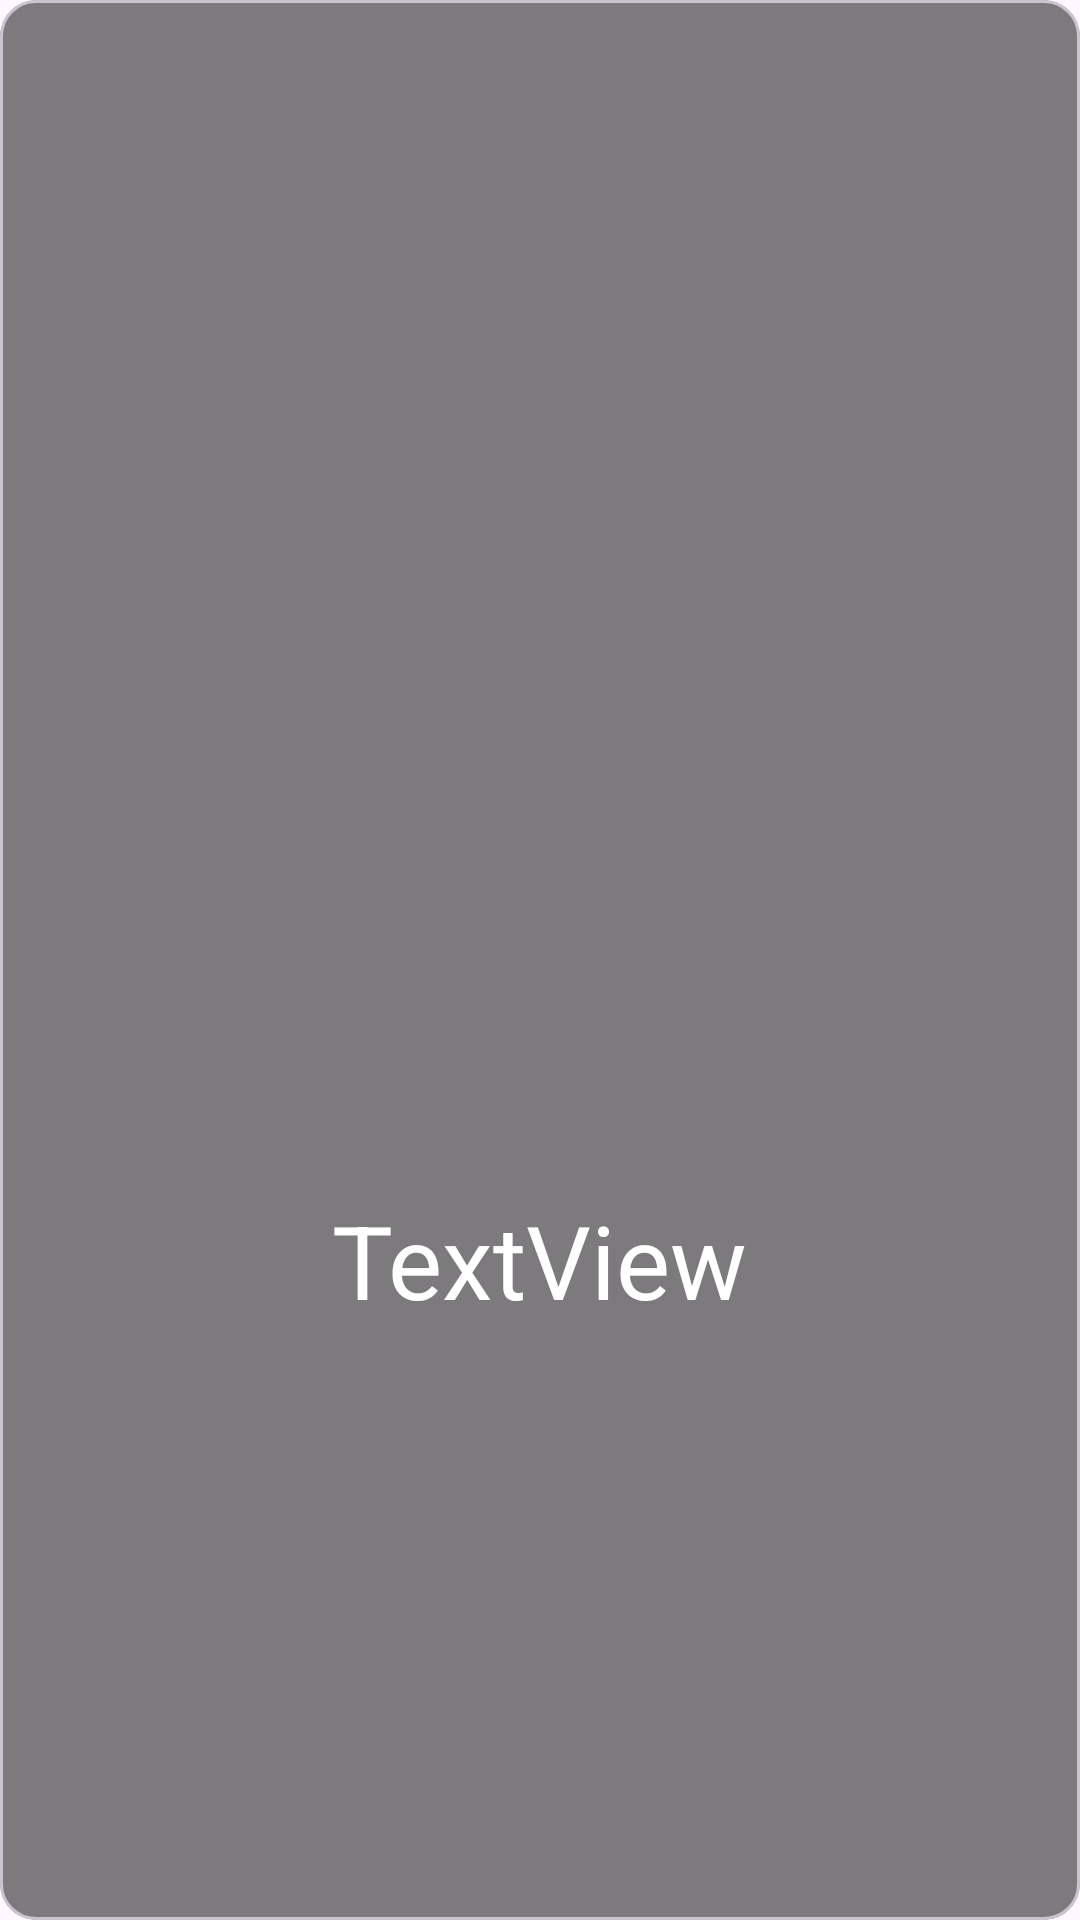

This screen was rendered from an Android layout file. Write that file and the resources it references.
<!-- AndroidManifest.xml: application theme Theme.PaintballvideosApi -->
<!-- res/layout/video_item.xml -->
<?xml version="1.0" encoding="utf-8"?>
<com.google.android.material.card.MaterialCardView xmlns:android="http://schemas.android.com/apk/res/android"
    xmlns:app="http://schemas.android.com/apk/res-auto"
    android:layout_width="wrap_content"
    android:layout_height="wrap_content"
    android:layout_margin="5dp"
    app:cardBackgroundColor="#81000000">

    <androidx.constraintlayout.widget.ConstraintLayout
        android:layout_width="match_parent"
        android:layout_height="match_parent">

        <ImageView
            android:id="@+id/videoVV"
            android:layout_width="400dp"
            android:layout_height="200dp"
            android:scaleType="fitCenter"
            app:layout_constraintEnd_toEndOf="parent"
            app:layout_constraintStart_toStartOf="parent"
            app:layout_constraintTop_toTopOf="parent" />

        <TextView
            android:id="@+id/titleTV"
            android:layout_width="wrap_content"
            android:layout_height="wrap_content"
            android:layout_marginStart="8dp"
            android:layout_marginTop="8dp"
            android:layout_marginEnd="8dp"
            android:layout_marginBottom="8dp"
            android:text="TextView"
            android:textColor="#FFFFFF"
            android:textSize="34sp"
            app:layout_constraintBottom_toBottomOf="parent"
            app:layout_constraintEnd_toEndOf="parent"
            app:layout_constraintStart_toStartOf="parent"
            app:layout_constraintTop_toBottomOf="@+id/videoVV" />
    </androidx.constraintlayout.widget.ConstraintLayout>

</com.google.android.material.card.MaterialCardView>
<!-- resources referenced by this layout -->
<resources>
  <style name="Theme.PaintballvideosApi" parent="Base.Theme.PaintballvideosApi" />
  <style name="Base.Theme.PaintballvideosApi" parent="Theme.Material3.DayNight.NoActionBar">
          
          
      </style>
</resources>
